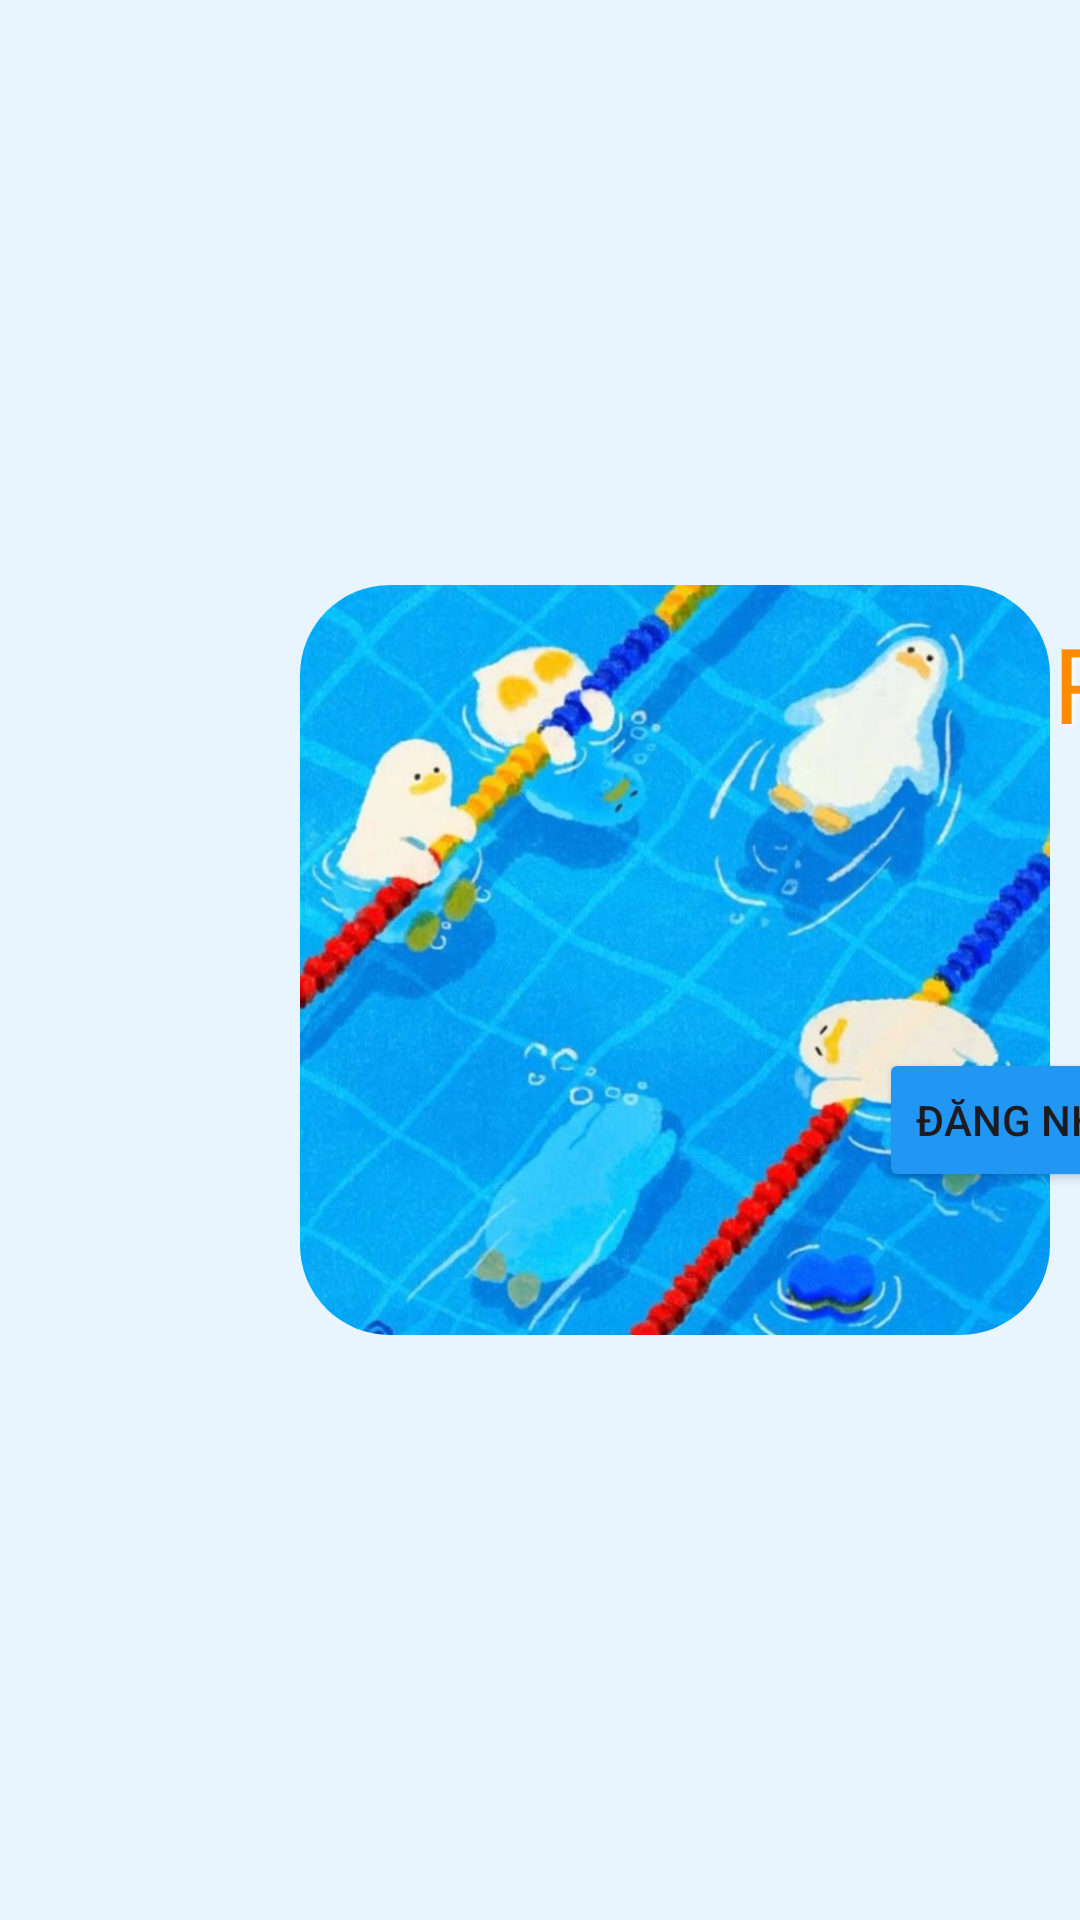

Android layout source for this screen:
<!-- AndroidManifest.xml: application theme Theme.BettingGame -->
<!-- res/layout/activity_login.xml -->
<?xml version="1.0" encoding="utf-8"?>
<androidx.constraintlayout.widget.ConstraintLayout xmlns:android="http://schemas.android.com/apk/res/android"
    xmlns:app="http://schemas.android.com/apk/res-auto"
    xmlns:tools="http://schemas.android.com/tools"
    android:id="@+id/main"
    android:layout_width="match_parent"
    android:layout_height="match_parent"
    android:orientation="horizontal"
    android:background="#E8F5FF"
    tools:context=".LoginActivity">

    <TextView
        android:id="@+id/header"
        android:layout_width="wrap_content"
        android:layout_height="wrap_content"
        android:text="DUCK RACE"
        android:textSize="35sp"
        android:fontFamily="@font/cherrybom"
        android:textColor="#FF8C00"
        android:shadowColor="#FFFFFF"
        android:shadowDx="2"
        android:shadowDy="2"
        android:shadowRadius="4"
        android:paddingStart="40dp"
        android:paddingEnd="40dp"
        android:paddingTop="10dp"
        android:paddingBottom="10dp"
        android:layout_marginBottom="20dp"
        app:layout_constraintBottom_toTopOf="@id/etUsername"
        app:layout_constraintStart_toStartOf="@id/etUsername"
        app:layout_constraintEnd_toEndOf="@id/etUsername"/>

    <ImageView
        android:id="@+id/imageView"
        android:layout_width="250dp"
        android:layout_height="250dp"
        android:src="@drawable/login_bg"
        android:layout_marginLeft="100dp"
        android:scaleType="centerCrop"
        android:clipToOutline="true"
        android:background="@drawable/round_bg"
        app:layout_constraintTop_toTopOf="parent"
        app:layout_constraintStart_toStartOf="parent"
        app:layout_constraintBottom_toBottomOf="parent"/>

    <EditText
        android:id="@+id/etUsername"
        android:layout_width="0dp"
        android:layout_height="wrap_content"
        android:hint="Nhập nickname của bạn"
        android:paddingVertical="12dp"
        android:paddingHorizontal="30dp"
        android:layout_marginTop="50dp"
        android:inputType="textPersonName"
        app:layout_constraintStart_toEndOf="@+id/imageView"
        android:layout_marginLeft="30dp"
        android:background="@drawable/round_bg"
        android:backgroundTint="#ffffff"
        android:layout_marginEnd="50dp"
        android:layout_marginStart="30dp"
        android:layout_marginBottom="80dp"
        app:layout_constraintEnd_toEndOf="parent"
        app:layout_constraintTop_toTopOf="parent"
        app:layout_constraintBottom_toBottomOf="parent"
        app:layout_constraintHorizontal_weight="2" />

    <Button
        android:id="@+id/btnLogin"
        android:layout_width="wrap_content"
        android:layout_height="wrap_content"
        android:text="Đăng nhập"
        android:backgroundTint="#2196F3"
        android:layout_marginTop="20dp"
        app:layout_constraintStart_toStartOf="@id/etUsername"
        app:layout_constraintEnd_toEndOf="@id/etUsername"
        app:layout_constraintTop_toBottomOf="@+id/etUsername"
        />

</androidx.constraintlayout.widget.ConstraintLayout>
<!-- resources referenced by this layout -->
<resources>
  <!-- drawable login_bg: jpg bitmap (drawable, 108437 bytes) -->
  <!-- drawable round_bg (drawable) -->
  <?xml version="1.0" encoding="utf-8"?>
  <shape xmlns:android="http://schemas.android.com/apk/res/android"
      android:shape="rectangle">
      <corners android:radius="30dp" />
  </shape>
  <style name="Theme.BettingGame" parent="Base.Theme.BettingGame" />
  <style name="Base.Theme.BettingGame" parent="Theme.Material3.DayNight.NoActionBar">
          
          
      </style>
</resources>
